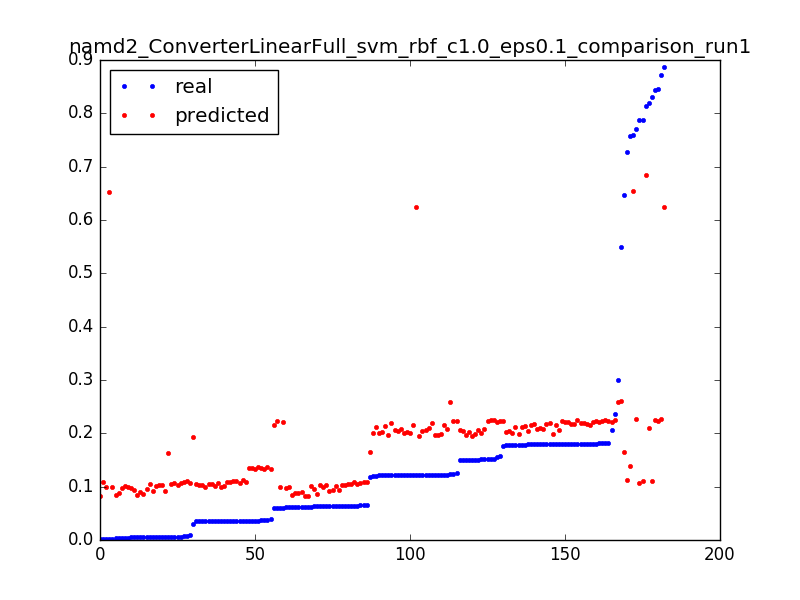

Data behind this chart, as committed beside it:
0.06037315767365271, 0.100181478721, 0.050955414012738856
0.5501, 0.2603, 0.003185
0.3002, 0.2596, 0.006369
0.1238, 0.2589, 0.009554
0.646, 0.1649, 0.003185
0.1181, 0.1643, 0.006369
0.005699, 0.1636, 0.009554
0.8185, 0.2091, 0.003185
0.1228, 0.2083, 0.006369
0.1516, 0.2076, 0.009554
0.1503, 0.2068, 0.01274
0.1215, 0.2061, 0.01592
0.15, 0.2053, 0.01911
0.1215, 0.2046, 0.02229
0.15, 0.2038, 0.02548
0.1214, 0.2031, 0.02866
0.1501, 0.2023, 0.03185
0.1215, 0.2016, 0.03503
0.1212, 0.2008, 0.03822
0.1512, 0.2001, 0.0414
0.122, 0.1993, 0.04459
0.1503, 0.1986, 0.04777
0.1219, 0.1978, 0.05096
0.1218, 0.1971, 0.05414
0.15, 0.1963, 0.05732
0.1215, 0.1956, 0.06051
0.1501, 0.1948, 0.06369
0.03003, 0.1941, 0.06688
0.7282, 0.1124, 0.003185
0.03527, 0.1117, 0.006369
0.03515, 0.1109, 0.009554
0.03514, 0.1102, 0.01274
0.03514, 0.1095, 0.01592
0.03528, 0.1088, 0.01911
0.03513, 0.1081, 0.02229
0.03524, 0.1073, 0.02548
0.03508, 0.1066, 0.02866
0.03503, 0.1059, 0.03185
0.03507, 0.1052, 0.03503
0.03481, 0.1045, 0.03822
0.006283, 0.1038, 0.0414
0.03489, 0.103, 0.04459
0.03494, 0.1023, 0.04777
0.03509, 0.1016, 0.05096
0.03508, 0.1009, 0.05414
0.03508, 0.1002, 0.05732
0.03497, 0.09948, 0.06051
0.002658, 0.09877, 0.06369
0.8133, 0.684, 0.003185
0.7586, 0.6536, 0.003185
0.002328, 0.653, 0.006369
0.8722, 0.2266, 0.003185
0.1518, 0.2259, 0.006369
0.1803, 0.2252, 0.009554
0.1517, 0.2245, 0.01274
0.157, 0.2238, 0.01592
0.1765, 0.223, 0.01911
0.1516, 0.2223, 0.02229
0.1801, 0.2216, 0.02548
0.06059, 0.2209, 0.02866
0.7582, 0.1379, 0.003185
... 122 more rows
